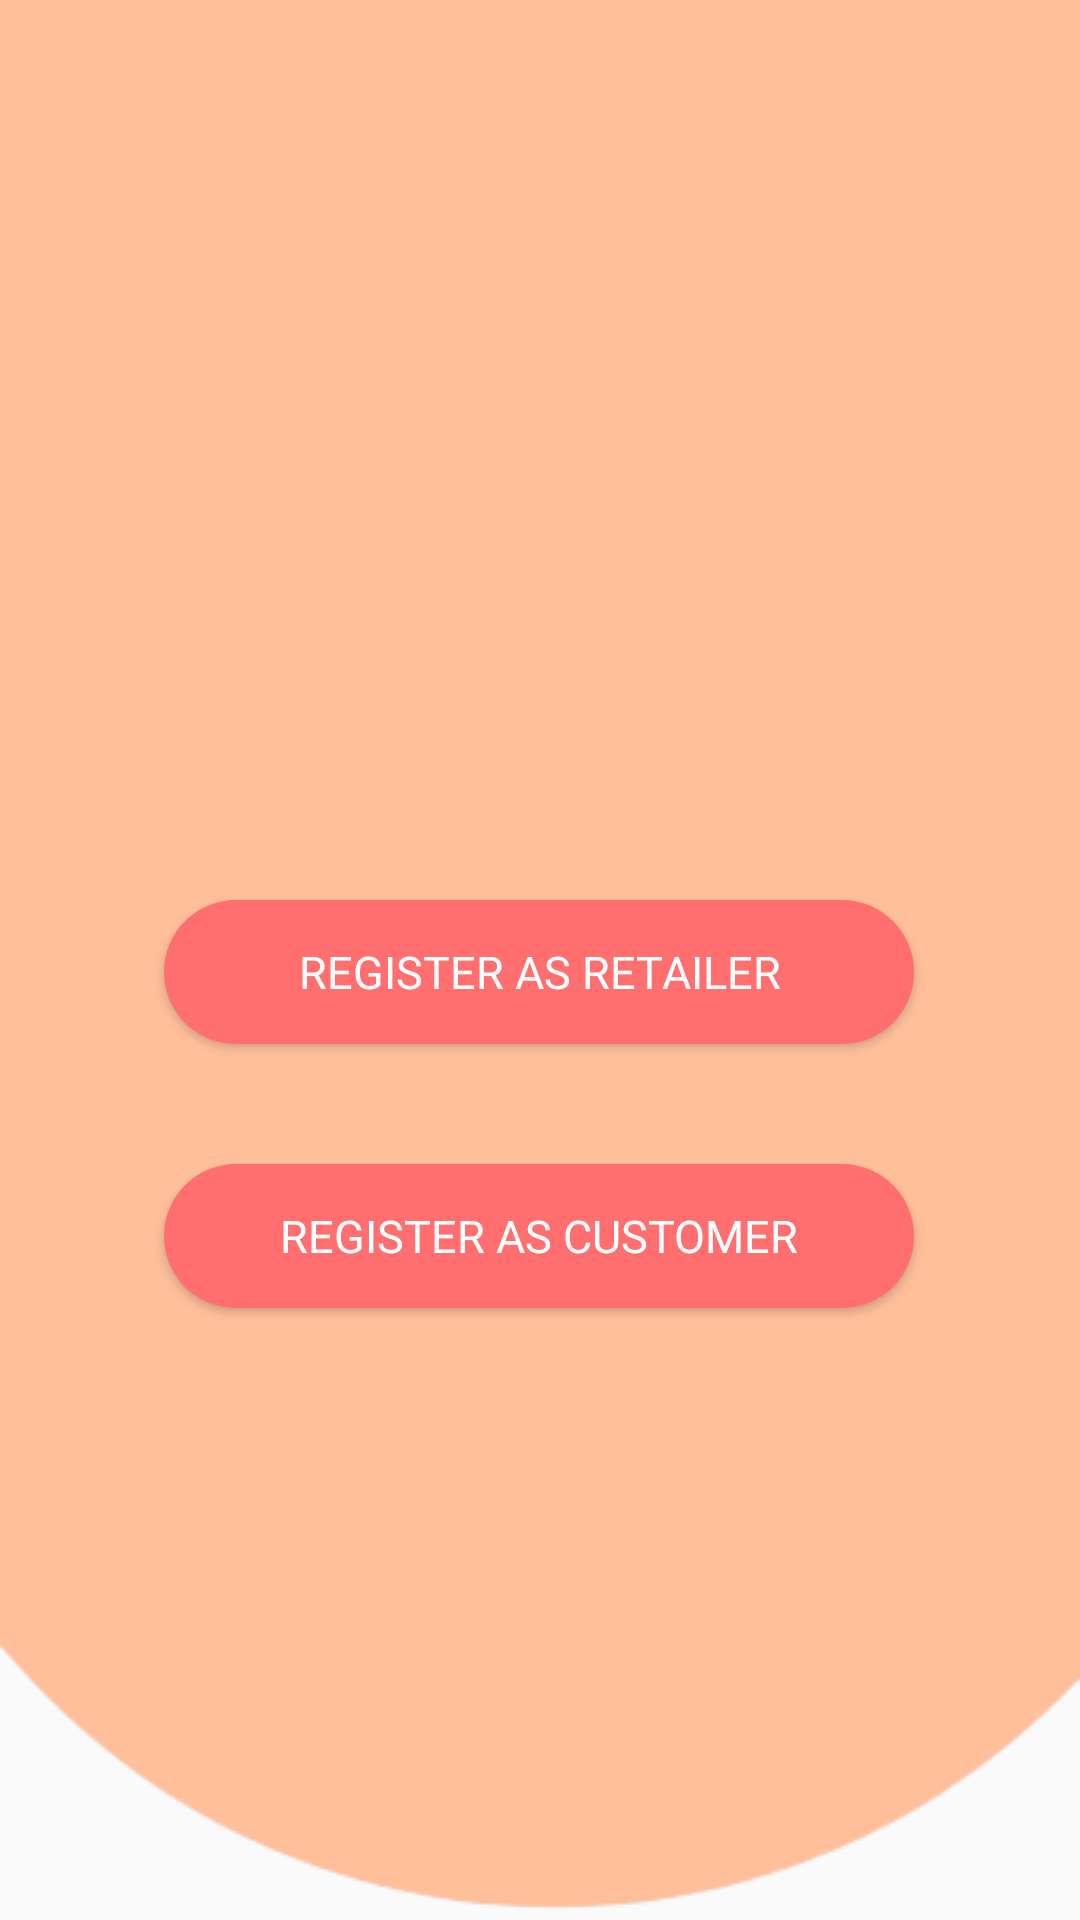

This screen was rendered from an Android layout file. Write that file and the resources it references.
<!-- AndroidManifest.xml: application theme Theme.DigitalPaymentsBook -->
<!-- res/layout/activity_main.xml -->
<?xml version="1.0" encoding="utf-8"?>
<androidx.constraintlayout.widget.ConstraintLayout xmlns:android="http://schemas.android.com/apk/res/android"
    xmlns:app="http://schemas.android.com/apk/res-auto"
    xmlns:tools="http://schemas.android.com/tools"
    android:layout_width="match_parent"
    android:layout_height="match_parent"
    tools:context=".MainActivity">



    <ImageView
        android:id="@+id/imageView10"
        android:layout_width="0dp"
        android:layout_height="fill_parent"
        android:scaleType="centerCrop"
        android:src="@drawable/full_rectangle"
        app:layout_constraintEnd_toEndOf="@id/fullEnd"
        app:layout_constraintHorizontal_bias="1.0"
        app:layout_constraintStart_toStartOf="@id/fullStart"
        app:layout_constraintTop_toTopOf="parent" />

    <androidx.constraintlayout.widget.Guideline
        android:id="@+id/fullStart"
        android:layout_width="wrap_content"
        android:layout_height="wrap_content"
        android:orientation="vertical"
        app:layout_constraintGuide_percent="0" />

    <androidx.constraintlayout.widget.Guideline
        android:id="@+id/fullEnd"
        android:layout_width="wrap_content"
        android:layout_height="wrap_content"
        android:orientation="vertical"
        app:layout_constraintGuide_percent="1" />
    <ImageView
        android:id="@+id/imageView6"
        android:layout_width="wrap_content"
        android:layout_height="wrap_content"
        android:layout_marginTop="10dp"
        android:src="@drawable/app_logo_sandle"
        app:layout_constraintEnd_toEndOf="parent"
        app:layout_constraintStart_toStartOf="parent"
        app:layout_constraintTop_toTopOf="parent" />


    <Button
        android:id="@+id/registerAsRetailer"
        android:layout_width="250dp"
        android:layout_height="wrap_content"
        android:layout_marginTop="300dp"
        android:background="@drawable/retailer_btn"
        android:fontFamily="@font/interextrabold"
        android:text="Register as retailer"
        android:textColor="@color/white"
        android:textSize="15dp"
        app:layout_constraintEnd_toEndOf="parent"
        app:layout_constraintHorizontal_bias="0.496"
        app:layout_constraintStart_toStartOf="parent"
        app:layout_constraintTop_toTopOf="parent" />

    <Button
        android:id="@+id/registerAsCustometer"
        android:layout_width="250dp"
        android:layout_height="wrap_content"
        android:background="@drawable/retailer_btn"
        android:fontFamily="@font/interextrabold"
        android:text="Register as Customer"
        android:textColor="@color/white"
        android:textSize="15dp"
        android:layout_marginTop="40dp"
        app:layout_constraintEnd_toEndOf="parent"
        app:layout_constraintHorizontal_bias="0.496"
        app:layout_constraintStart_toStartOf="parent"
        app:layout_constraintTop_toBottomOf="@+id/registerAsRetailer" />


</androidx.constraintlayout.widget.ConstraintLayout>
<!-- resources referenced by this layout -->
<resources>
  <color name="white">#FFFFFFFF</color>
  <!-- drawable full_rectangle: png bitmap (drawable-xxxhdpi, 11131 bytes) -->
  <!-- drawable retailer_btn (drawable) -->
  <?xml version="1.0" encoding="utf-8"?>
  <shape xmlns:android="http://schemas.android.com/apk/res/android">
      <corners android:radius="50dp"/>
      <solid android:color="#FF6F6F" />
  </shape>
  <style name="Theme.DigitalPaymentsBook" parent="Theme.AppCompat.Light.NoActionBar">
          
          <item name="colorPrimary">@color/purple_500</item>
          <item name="colorPrimaryVariant">@color/purple_700</item>
          <item name="colorOnPrimary">#FFFFFF</item>
          
          <item name="colorSecondary">@color/teal_200</item>
          <item name="colorSecondaryVariant">@color/teal_700</item>
          <item name="colorOnSecondary">@color/black</item>
          
          <item name="android:statusBarColor" tools:targetApi="l">#FFBF9B</item>
          
      </style>
  <color name="purple_500">#FF6200EE</color>
  <color name="purple_700">#FF3700B3</color>
  <color name="teal_200">#FF03DAC5</color>
  <color name="teal_700">#FF018786</color>
  <color name="black">#FF000000</color>
</resources>
